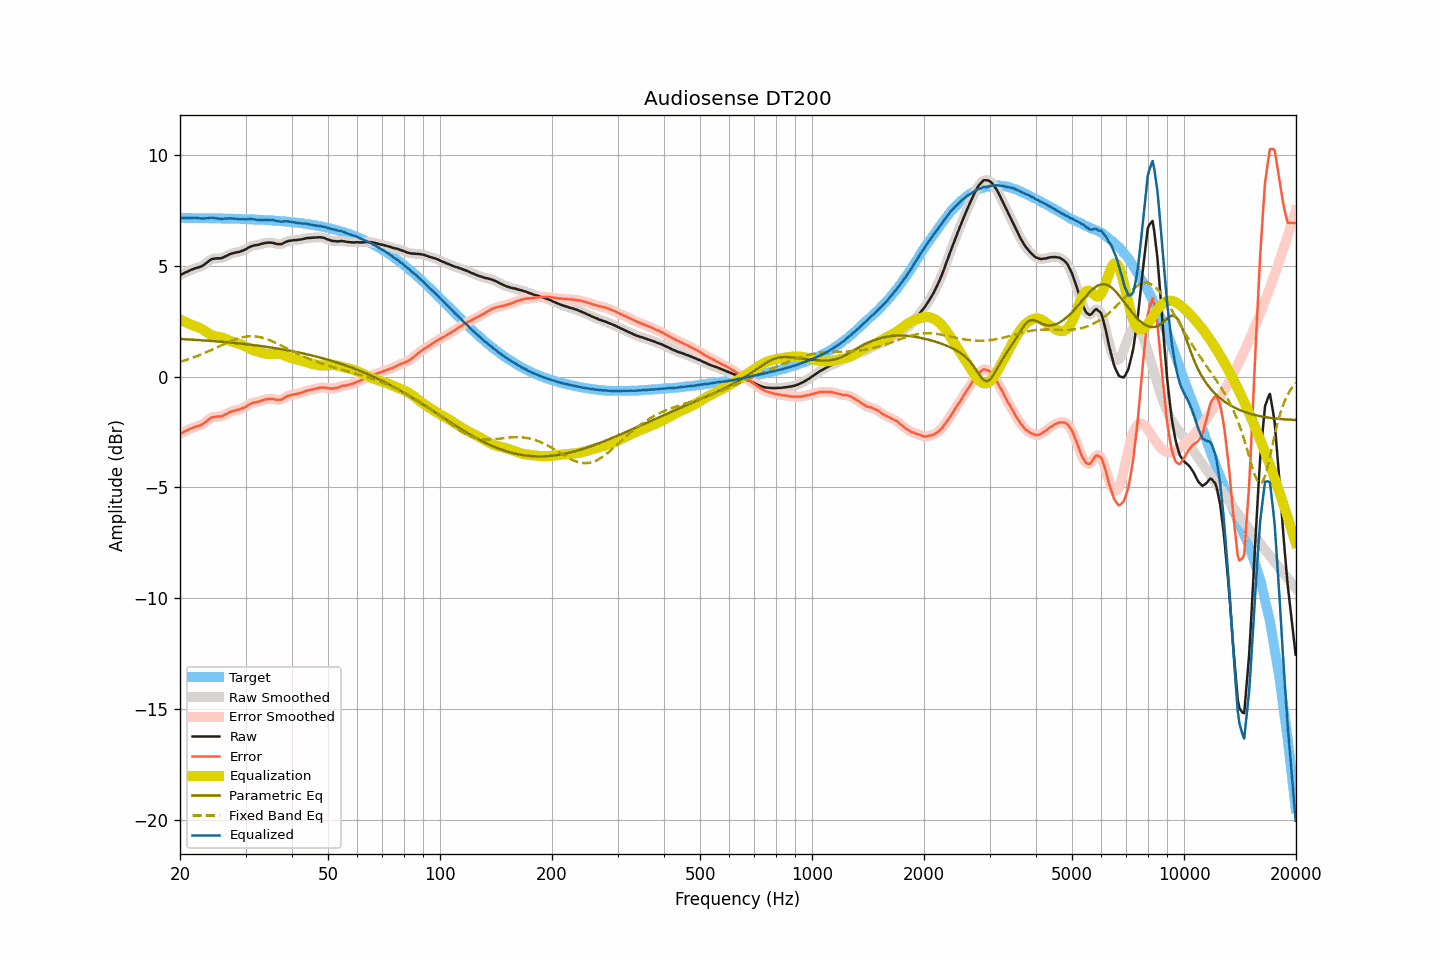

Source data for this figure (header and first rows):
frequency, raw, smoothed, error, error_smoothed, equalization, parametric_eq, fixed_band_eq, equalized_raw, equalized_smoothed, target
20.00, 4.58, 4.58, -2.58, -2.59, 2.59, 1.70, 0.67, 7.17, 7.17, 7.17
20.20, 4.61, 4.62, -2.55, -2.55, 2.55, 1.70, 0.69, 7.16, 7.17, 7.17
20.40, 4.65, 4.65, -2.51, -2.51, 2.51, 1.69, 0.71, 7.16, 7.16, 7.17
20.61, 4.69, 4.69, -2.47, -2.48, 2.48, 1.69, 0.74, 7.17, 7.16, 7.16
20.81, 4.72, 4.72, -2.44, -2.44, 2.44, 1.68, 0.76, 7.16, 7.16, 7.16
21.02, 4.75, 4.76, -2.41, -2.41, 2.41, 1.68, 0.78, 7.16, 7.16, 7.16
21.23, 4.79, 4.79, -2.37, -2.37, 2.37, 1.68, 0.81, 7.17, 7.16, 7.16
21.44, 4.82, 4.82, -2.34, -2.34, 2.34, 1.67, 0.83, 7.17, 7.17, 7.16
21.66, 4.85, 4.85, -2.31, -2.31, 2.32, 1.67, 0.86, 7.17, 7.17, 7.16
21.87, 4.88, 4.88, -2.28, -2.28, 2.29, 1.66, 0.88, 7.17, 7.17, 7.16
22.09, 4.90, 4.90, -2.26, -2.26, 2.26, 1.66, 0.91, 7.17, 7.17, 7.16
22.31, 4.92, 4.92, -2.24, -2.24, 2.24, 1.65, 0.94, 7.16, 7.16, 7.16
22.54, 4.94, 4.94, -2.22, -2.21, 2.21, 1.65, 0.97, 7.15, 7.15, 7.16
22.76, 4.97, 4.97, -2.18, -2.19, 2.17, 1.64, 1.00, 7.14, 7.14, 7.16
22.99, 5.00, 5.01, -2.15, -2.15, 2.13, 1.64, 1.03, 7.13, 7.14, 7.16
23.22, 5.05, 5.05, -2.10, -2.10, 2.09, 1.63, 1.06, 7.14, 7.14, 7.15
23.45, 5.11, 5.11, -2.04, -2.05, 2.04, 1.63, 1.09, 7.15, 7.14, 7.15
23.69, 5.16, 5.17, -1.99, -1.99, 1.99, 1.62, 1.12, 7.15, 7.15, 7.15
23.92, 5.22, 5.22, -1.93, -1.93, 1.94, 1.62, 1.15, 7.16, 7.16, 7.15
24.16, 5.27, 5.27, -1.88, -1.88, 1.90, 1.61, 1.19, 7.17, 7.17, 7.15
24.40, 5.31, 5.31, -1.84, -1.84, 1.86, 1.61, 1.22, 7.18, 7.17, 7.15
24.65, 5.32, 5.33, -1.83, -1.82, 1.84, 1.60, 1.25, 7.16, 7.16, 7.15
24.89, 5.33, 5.34, -1.81, -1.81, 1.82, 1.60, 1.29, 7.15, 7.16, 7.15
25.14, 5.34, 5.34, -1.80, -1.81, 1.81, 1.59, 1.32, 7.15, 7.15, 7.15
25.39, 5.34, 5.34, -1.80, -1.80, 1.79, 1.58, 1.36, 7.14, 7.14, 7.14
25.65, 5.34, 5.34, -1.80, -1.80, 1.78, 1.58, 1.39, 7.12, 7.13, 7.14
25.91, 5.35, 5.36, -1.79, -1.78, 1.76, 1.57, 1.42, 7.12, 7.12, 7.14
26.16, 5.38, 5.38, -1.76, -1.76, 1.74, 1.57, 1.46, 7.12, 7.12, 7.14
26.43, 5.42, 5.42, -1.72, -1.72, 1.71, 1.56, 1.49, 7.14, 7.13, 7.14
26.69, 5.45, 5.46, -1.68, -1.68, 1.68, 1.55, 1.52, 7.14, 7.14, 7.14
26.96, 5.49, 5.49, -1.64, -1.64, 1.65, 1.55, 1.56, 7.14, 7.14, 7.13
27.23, 5.53, 5.53, -1.60, -1.61, 1.62, 1.54, 1.59, 7.15, 7.14, 7.13
27.50, 5.55, 5.55, -1.58, -1.58, 1.59, 1.53, 1.62, 7.14, 7.14, 7.13
27.77, 5.57, 5.58, -1.56, -1.55, 1.56, 1.53, 1.65, 7.13, 7.14, 7.13
28.05, 5.59, 5.59, -1.53, -1.53, 1.54, 1.52, 1.67, 7.13, 7.13, 7.13
28.33, 5.61, 5.61, -1.51, -1.52, 1.52, 1.51, 1.70, 7.13, 7.13, 7.12
28.62, 5.62, 5.62, -1.50, -1.50, 1.50, 1.50, 1.72, 7.12, 7.12, 7.12
28.90, 5.63, 5.64, -1.49, -1.48, 1.47, 1.50, 1.74, 7.11, 7.11, 7.12
29.19, 5.66, 5.66, -1.46, -1.46, 1.45, 1.49, 1.76, 7.11, 7.11, 7.12
29.48, 5.69, 5.69, -1.42, -1.43, 1.42, 1.48, 1.78, 7.11, 7.11, 7.12
29.78, 5.72, 5.72, -1.39, -1.39, 1.38, 1.47, 1.80, 7.11, 7.11, 7.11
30.08, 5.75, 5.76, -1.36, -1.35, 1.35, 1.46, 1.81, 7.10, 7.11, 7.11
30.38, 5.80, 5.80, -1.31, -1.31, 1.31, 1.46, 1.82, 7.11, 7.11, 7.11
30.68, 5.84, 5.84, -1.26, -1.27, 1.27, 1.45, 1.82, 7.12, 7.11, 7.10
30.99, 5.87, 5.87, -1.23, -1.23, 1.24, 1.44, 1.82, 7.11, 7.12, 7.10
31.30, 5.90, 5.90, -1.20, -1.20, 1.21, 1.43, 1.82, 7.11, 7.11, 7.10
31.61, 5.92, 5.92, -1.17, -1.18, 1.18, 1.42, 1.82, 7.11, 7.10, 7.10
31.93, 5.93, 5.93, -1.16, -1.16, 1.16, 1.41, 1.81, 7.09, 7.09, 7.09
32.24, 5.94, 5.94, -1.15, -1.15, 1.14, 1.40, 1.81, 7.08, 7.08, 7.09
32.57, 5.95, 5.96, -1.13, -1.13, 1.12, 1.39, 1.79, 7.07, 7.07, 7.09
32.89, 5.98, 5.98, -1.10, -1.10, 1.10, 1.38, 1.78, 7.08, 7.07, 7.08
33.22, 6.00, 6.00, -1.08, -1.08, 1.08, 1.37, 1.76, 7.08, 7.08, 7.08
33.55, 6.02, 6.02, -1.05, -1.05, 1.06, 1.36, 1.74, 7.08, 7.08, 7.07
33.89, 6.03, 6.03, -1.04, -1.04, 1.04, 1.35, 1.72, 7.07, 7.07, 7.07
34.23, 6.04, 6.04, -1.02, -1.02, 1.03, 1.34, 1.69, 7.07, 7.07, 7.07
34.57, 6.05, 6.05, -1.01, -1.01, 1.02, 1.33, 1.67, 7.07, 7.07, 7.06
34.92, 6.05, 6.05, -1.00, -1.00, 1.01, 1.32, 1.64, 7.07, 7.07, 7.06
35.27, 6.04, 6.05, -1.01, -1.01, 1.02, 1.31, 1.61, 7.06, 7.07, 7.05
35.62, 6.04, 6.03, -1.01, -1.01, 1.03, 1.30, 1.58, 7.07, 7.06, 7.05
35.97, 6.01, 6.01, -1.03, -1.03, 1.03, 1.29, 1.54, 7.04, 7.05, 7.04
... 635 more rows
